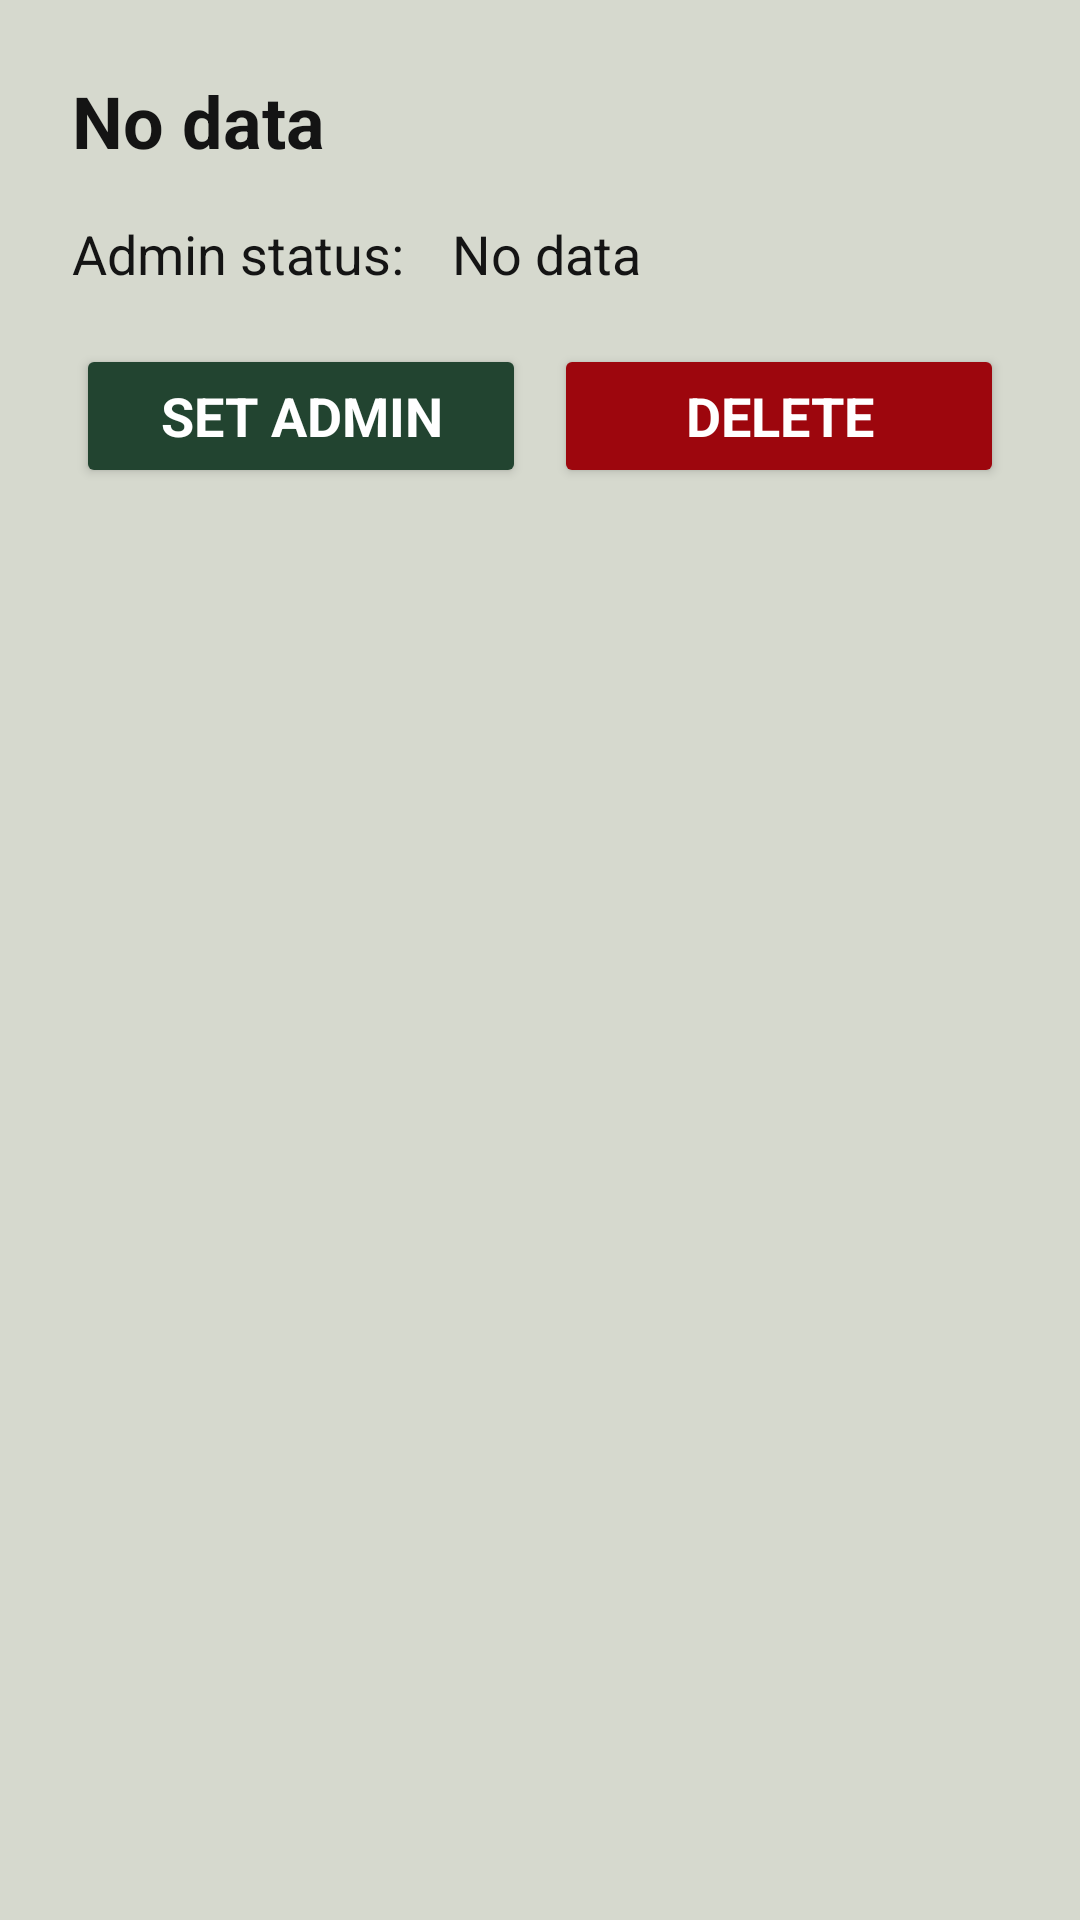

Here is an Android app screen rendered from its layout file. Give the layout XML and the strings, colors and styles it references.
<!-- AndroidManifest.xml: application theme Theme.PlantTracker -->
<!-- res/layout/user_recycler_item.xml -->
<?xml version="1.0" encoding="utf-8"?>
<androidx.constraintlayout.widget.ConstraintLayout xmlns:android="http://schemas.android.com/apk/res/android"
    xmlns:app="http://schemas.android.com/apk/res-auto"
    style="@style/user_recycler_item_style"
    android:layout_width="match_parent"
    android:layout_height="wrap_content">

    <TextView
        android:id="@+id/userRecyclerItemUsernameTextView"
        style="@style/large_text_style"
        android:layout_width="wrap_content"
        android:layout_height="wrap_content"
        android:padding="@dimen/small_padding"
        android:text="@string/no_data"
        android:textStyle="bold"
        app:layout_constraintStart_toStartOf="parent"
        app:layout_constraintTop_toTopOf="parent" />

    <TextView
        android:id="@+id/userRecyclerItemIsAdminLabel"
        style="@style/small_text_style"
        android:layout_width="wrap_content"
        android:layout_height="wrap_content"
        android:padding="@dimen/small_padding"
        android:text="Admin status:"
        app:layout_constraintStart_toStartOf="parent"
        app:layout_constraintTop_toBottomOf="@id/userRecyclerItemUsernameTextView" />

    <TextView
        android:id="@+id/userRecyclerItemIsAdminTextView"
        style="@style/small_text_style"
        android:layout_width="wrap_content"
        android:layout_height="wrap_content"
        android:padding="@dimen/small_padding"
        android:text="@string/no_data"
        app:layout_constraintStart_toEndOf="@id/userRecyclerItemIsAdminLabel"
        app:layout_constraintTop_toBottomOf="@id/userRecyclerItemUsernameTextView" />

    <Button
        android:id="@+id/userRecyclerItemSetAdminButton"
        style="@style/user_recycler_button_style"
        android:layout_width="150dp"
        android:layout_height="wrap_content"
        android:layout_marginTop="@dimen/small_gap"
        android:text="Set Admin"
        app:layout_constraintEnd_toStartOf="@id/userRecyclerItemDeleteButton"
        app:layout_constraintStart_toStartOf="parent"
        app:layout_constraintTop_toBottomOf="@id/userRecyclerItemIsAdminLabel" />

    <Button
        android:id="@+id/userRecyclerItemDeleteButton"
        style="@style/user_recycler_danger_button_style"
        android:layout_width="150dp"
        android:layout_height="wrap_content"
        android:layout_marginTop="@dimen/small_gap"
        android:text="Delete"
        app:layout_constraintEnd_toEndOf="parent"
        app:layout_constraintStart_toEndOf="@id/userRecyclerItemSetAdminButton"
        app:layout_constraintTop_toBottomOf="@id/userRecyclerItemIsAdminLabel" />

</androidx.constraintlayout.widget.ConstraintLayout>
<!-- resources referenced by this layout -->
<resources>
  <dimen name="small_gap">10dp</dimen>
  <dimen name="small_padding">8dp</dimen>
  <string name="no_data">No data</string>
  <style name="large_text_style">
          <item name="android:fontFamily">sans-serif</item>
          <item name="android:textColor">@color/primary_dark</item>
          <item name="android:textSize">@dimen/large_text</item>
          <item name="android:textStyle">normal</item>
      </style>
  <style name="small_text_style">
          <item name="android:fontFamily">sans-serif</item>
          <item name="android:textColor">@color/primary_dark</item>
          <item name="android:textSize">@dimen/small_text</item>
          <item name="android:textStyle">normal</item>
      </style>
  <style name="user_recycler_button_style">
          <item name="android:padding">@dimen/small_padding</item>
          <item name="android:backgroundTint">@color/primary_green</item>
          <item name="android:fontFamily">sans-serif</item>
          <item name="android:textColor">@color/white</item>
          <item name="android:textSize">@dimen/small_text</item>
          <item name="android:textStyle">bold</item>
      </style>
  <style name="user_recycler_danger_button_style">
          <item name="android:padding">@dimen/small_padding</item>
          <item name="android:backgroundTint">@color/red</item>
          <item name="android:fontFamily">sans-serif</item>
          <item name="android:textColor">@color/white</item>
          <item name="android:textSize">@dimen/small_text</item>
          <item name="android:textStyle">bold</item>
      </style>
  <style name="user_recycler_item_style">
          <item name="android:layout_width">match_parent</item>
          <item name="android:layout_height">wrap_content</item>
          <item name="android:layout_gravity">center</item>
          <item name="android:layout_margin">@dimen/large_gap</item>
          <item name="android:padding">@dimen/large_padding</item>
          <item name="android:background">@color/secondary_light</item>
          <item name="android:backgroundTint">@color/secondary_light</item>
          <item name="android:orientation">vertical</item>
      </style>
  <style name="Theme.PlantTracker" parent="Base.Theme.PlantTracker" />
  <color name="primary_dark">#141414</color>
  <dimen name="large_text">24sp</dimen>
  <dimen name="small_text">18sp</dimen>
  <color name="primary_green">#224430</color>
  <color name="white">#FFFFFF</color>
  <color name="red">#9D060D</color>
  <dimen name="large_gap">20dp</dimen>
  <dimen name="large_padding">16dp</dimen>
  <color name="secondary_light">#D6D9CE</color>
  <style name="Base.Theme.PlantTracker" parent="Theme.Material3.DayNight">
          <item name="android:backgroundTint">@color/primary_light</item>
          
          <item name="colorPrimary">@color/secondary_light</item>
          <item name="colorOnPrimary">@color/secondary_dark</item>
      </style>
  <color name="primary_light">#F5F5F5</color>
  <color name="secondary_dark">#122C34</color>
</resources>
